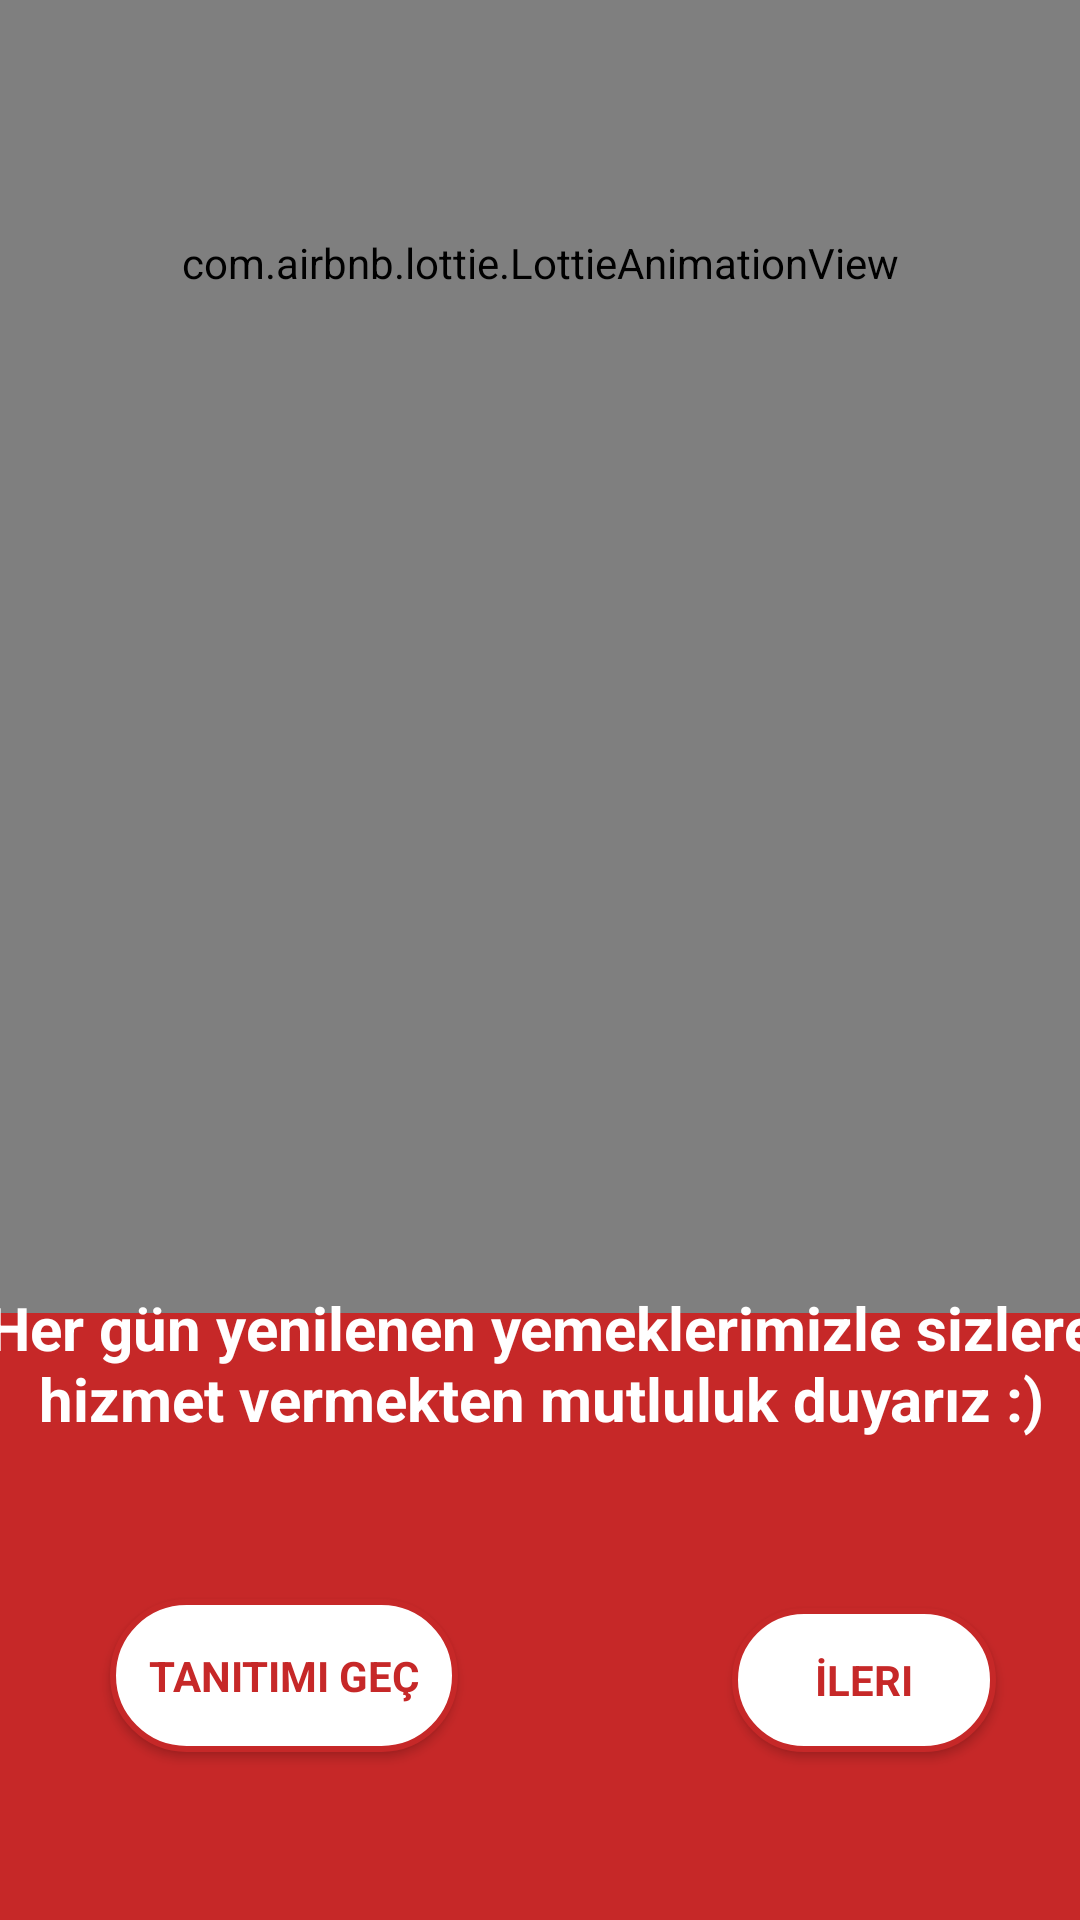

The Android layout XML behind this screen, and the referenced resources:
<!-- AndroidManifest.xml: application theme Theme.AppCompat.NoActionBar -->
<!-- res/layout/fragment_first.xml -->
<?xml version="1.0" encoding="utf-8"?>
<androidx.constraintlayout.widget.ConstraintLayout xmlns:android="http://schemas.android.com/apk/res/android"
    xmlns:app="http://schemas.android.com/apk/res-auto"
    xmlns:tools="http://schemas.android.com/tools"
    android:layout_width="match_parent"
    android:layout_height="match_parent"
    android:background="@color/red">

    <com.airbnb.lottie.LottieAnimationView
        android:layout_width="match_parent"
        android:layout_height="700dp"
        android:layout_marginBottom="110dp"
        android:background="@drawable/image_edit"
        app:layout_constraintBottom_toTopOf="@+id/textView6"
        app:layout_constraintEnd_toEndOf="parent"
        app:layout_constraintHorizontal_bias="0.0"
        app:layout_constraintStart_toStartOf="parent"
        app:layout_constraintTop_toTopOf="parent"
        app:layout_constraintVertical_bias="0.69"
        app:lottie_autoPlay="true"
        app:lottie_loop="true"
        app:lottie_rawRes="@raw/yemekanimasyon">

    </com.airbnb.lottie.LottieAnimationView>

    <TextView
        android:id="@+id/textView6"
        android:layout_width="382dp"
        android:layout_height="79dp"
        android:layout_marginBottom="132dp"
        android:fontFamily="sans-serif"
        android:text="Her gün yenilenen yemeklerimizle sizlere hizmet vermekten mutluluk duyarız :)"
        android:textAlignment="center"
        android:textColor="#FFFFFF"
        android:textSize="20sp"
        android:textStyle="bold"
        app:layout_constraintBottom_toBottomOf="parent"
        app:layout_constraintEnd_toEndOf="parent"
        app:layout_constraintHorizontal_bias="0.5"
        app:layout_constraintStart_toStartOf="parent" />

    <Button
        android:id="@+id/button2"
        android:layout_width="116dp"
        android:layout_height="51dp"
        android:layout_marginBottom="56dp"
        android:background="@drawable/image_edit"
        android:fontFamily="sans-serif"
        android:text="tanıtımı geç"
        android:textColor="@color/red"
        android:textStyle="bold"
        app:layout_constraintBottom_toBottomOf="parent"
        app:layout_constraintEnd_toEndOf="parent"
        app:layout_constraintHorizontal_bias="0.15"
        app:layout_constraintStart_toStartOf="parent" />

    <Button
        android:id="@+id/button1"
        android:layout_width="wrap_content"
        android:layout_height="wrap_content"
        android:layout_marginEnd="28dp"
        android:layout_marginBottom="56dp"
        android:background="@drawable/image_edit"
        android:fontFamily="sans-serif"
        android:text="@string/next"
        android:textStyle="bold"
        android:textColor="@color/red"
        app:layout_constraintBottom_toBottomOf="parent"
        app:layout_constraintEnd_toEndOf="parent" />


</androidx.constraintlayout.widget.ConstraintLayout>
<!-- resources referenced by this layout -->
<resources>
  <color name="red">#c62828</color>
  <!-- drawable image_edit (drawable) -->
  <?xml version="1.0" encoding="utf-8"?>
  <shape
      xmlns:android="http://schemas.android.com/apk/res/android"
      android:shape="rectangle"
      >
  
      <solid android:color="@color/white"/>
      <stroke android:color="@color/red" android:width="2dp"/>
      <corners android:radius="50dp"/>
  
  
  </shape>
  <string name="next">İleri</string>
  <color name="white">#FFFFFFFF</color>
</resources>
